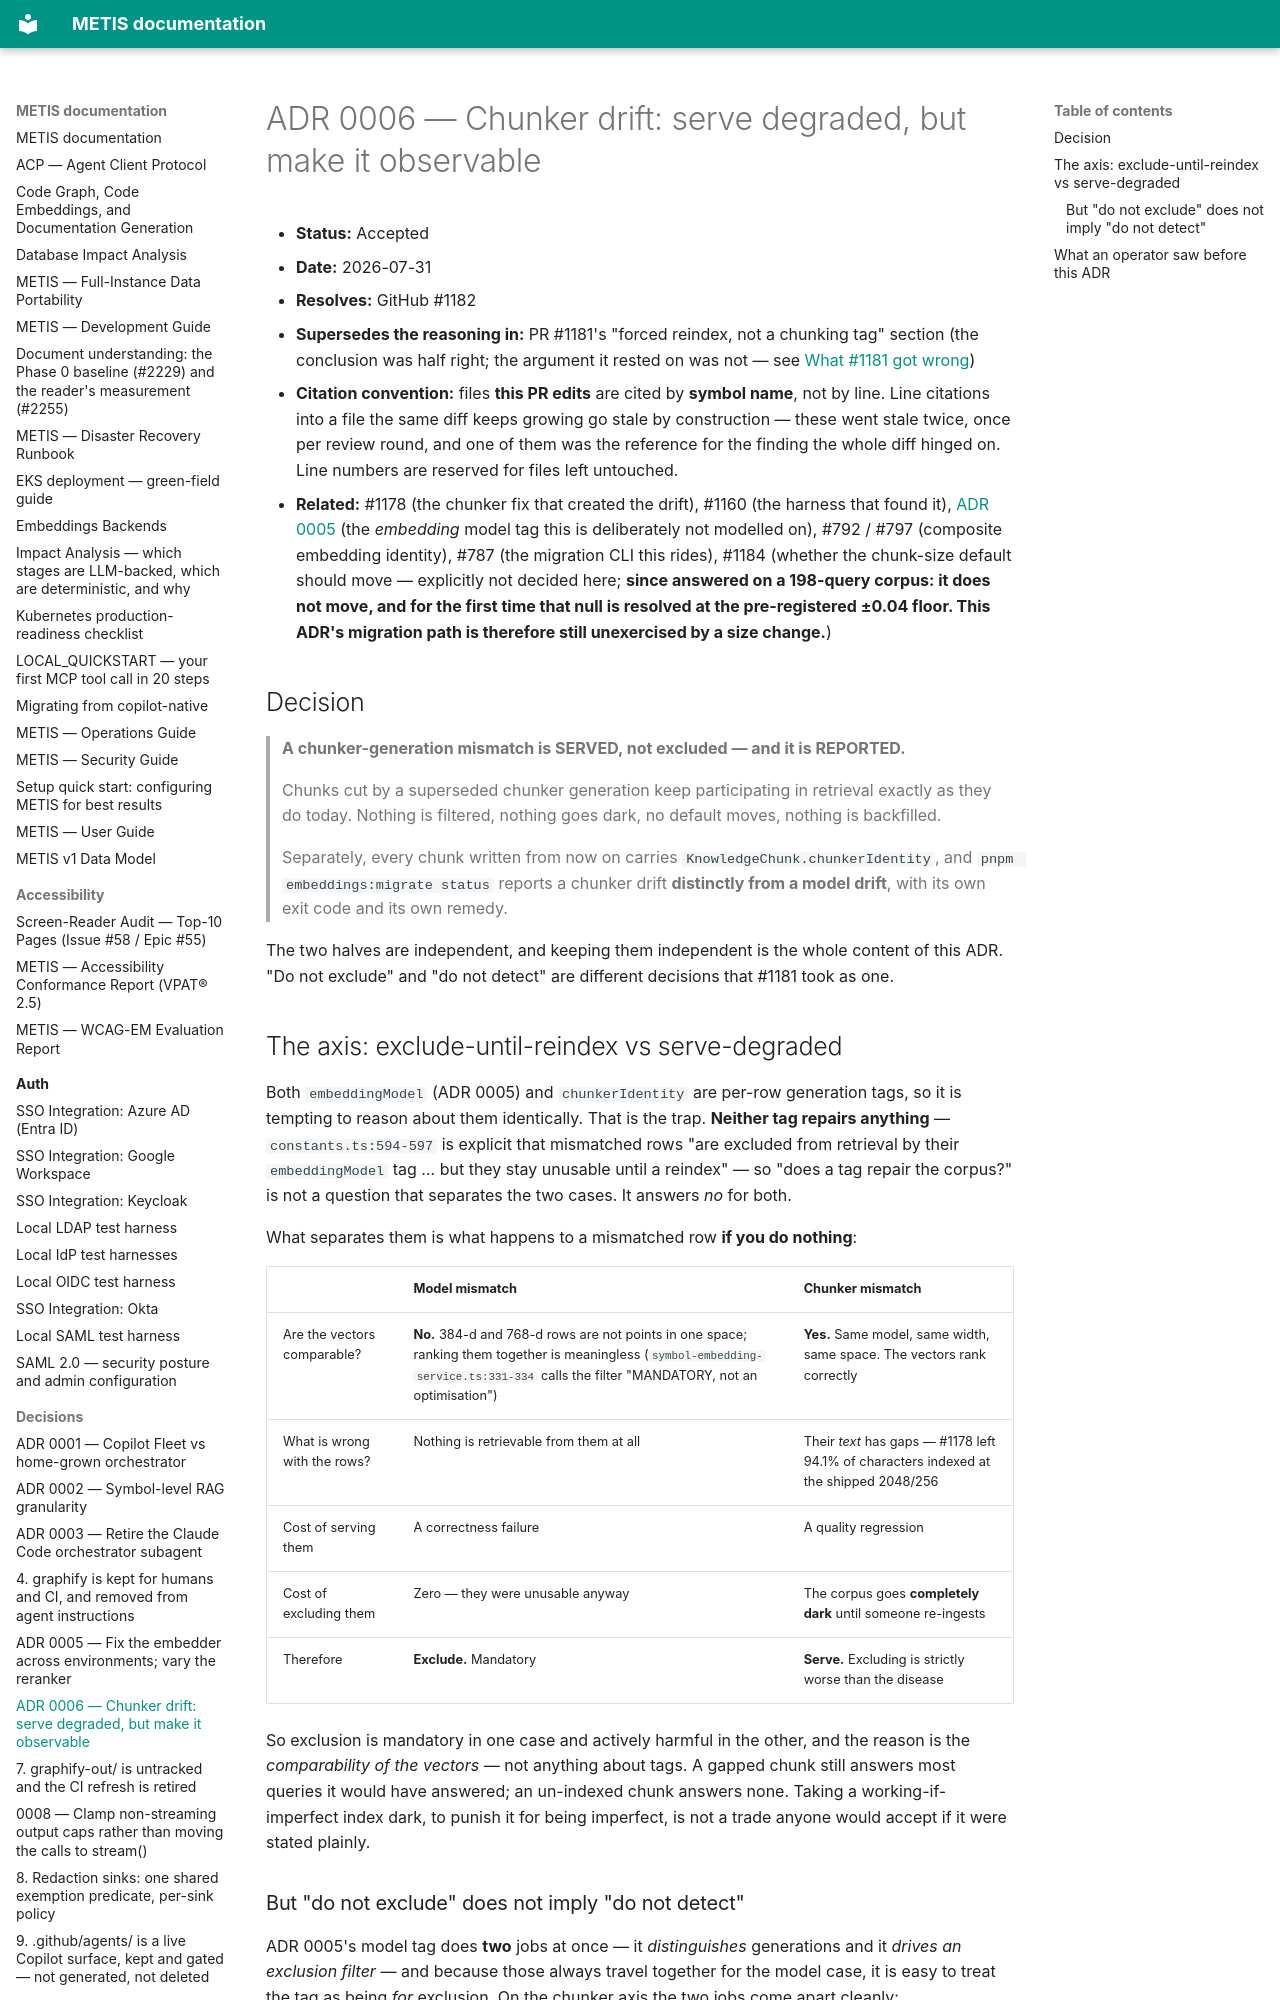

repository: openzigs/metis · page: decisions/0006-chunker-drift-serve-degraded-but-observable/index.html · generator: mkdocs

# ADR 0006 — Chunker drift: serve degraded, but make it observable

- **Status:** Accepted
- **Date:** 2026-07-31
- **Resolves:** GitHub #1182
- **Supersedes the reasoning in:** PR #1181's "forced reindex, not a chunking tag"
  section (the conclusion was half right; the argument it rested on was not — see
  [What #1181 got wrong](#what-1181-got-wrong))
- **Citation convention:** files **this PR edits** are cited by **symbol name**, not by
  line. Line citations into a file the same diff keeps growing go stale by construction —
  these went stale twice, once per review round, and one of them was the reference for the
  finding the whole diff hinged on. Line numbers are reserved for files left untouched.
- **Related:** #1178 (the chunker fix that created the drift), #1160 (the harness that
  found it), [ADR 0005](0005-fix-the-embedder-vary-the-reranker.md) (the *embedding*
  model tag this is deliberately not modelled on), #792 / #797 (composite embedding
  identity), #787 (the migration CLI this rides), #1184 (whether the chunk-size default
  should move — explicitly not decided here; **since answered on a 198-query corpus: it
  does not move, and for the first time that null is resolved at the pre-registered ±0.04
  floor. This ADR's migration path is therefore still unexercised by a size change.**)

## Decision

> **A chunker-generation mismatch is SERVED, not excluded — and it is REPORTED.**
>
> Chunks cut by a superseded chunker generation keep participating in retrieval
> exactly as they do today. Nothing is filtered, nothing goes dark, no default moves,
> nothing is backfilled.
>
> Separately, every chunk written from now on carries
> `KnowledgeChunk.chunkerIdentity`, and `pnpm embeddings:migrate status` reports a
> chunker drift **distinctly from a model drift**, with its own exit code and its own
> remedy.

The two halves are independent, and keeping them independent is the whole content of
this ADR. "Do not exclude" and "do not detect" are different decisions that #1181
took as one.

## The axis: exclude-until-reindex vs serve-degraded

Both `embeddingModel` (ADR 0005) and `chunkerIdentity` are per-row generation tags,
so it is tempting to reason about them identically. That is the trap. **Neither tag
repairs anything** — `constants.ts:594-597` is explicit that mismatched rows "are
excluded from retrieval by their `embeddingModel` tag … but they stay unusable until
a reindex" — so "does a tag repair the corpus?" is not a question that separates the
two cases. It answers *no* for both.

What separates them is what happens to a mismatched row **if you do nothing**:

| | Model mismatch | Chunker mismatch |
|---|---|---|
| Are the vectors comparable? | **No.** 384-d and 768-d rows are not points in one space; ranking them together is meaningless (`symbol-embedding-service.ts:331-334` calls the filter "MANDATORY, not an optimisation") | **Yes.** Same model, same width, same space. The vectors rank correctly |
| What is wrong with the rows? | Nothing is retrievable from them at all | Their *text* has gaps — #1178 left 94.1% of characters indexed at the shipped 2048/256 |
| Cost of serving them | A correctness failure | A quality regression |
| Cost of excluding them | Zero — they were unusable anyway | The corpus goes **completely dark** until someone re-ingests |
| Therefore | **Exclude.** Mandatory | **Serve.** Excluding is strictly worse than the disease |

So exclusion is mandatory in one case and actively harmful in the other, and the
reason is the *comparability of the vectors* — not anything about tags. A gapped
chunk still answers most queries it would have answered; an un-indexed chunk answers
none. Taking a working-if-imperfect index dark, to punish it for being imperfect, is
not a trade anyone would accept if it were stated plainly.

### But "do not exclude" does not imply "do not detect"

ADR 0005's model tag does **two** jobs at once — it *distinguishes* generations and
it *drives an exclusion filter* — and because those always travel together for the
model case, it is easy to treat the tag as being *for* exclusion. On the chunker axis
the two jobs come apart cleanly:

- **exclusion** is rejected, above;
- **detection** stands on its own, because the alternative is what shipped: silence.

That separation is the finding. Everything below is its consequence.
